Dataset: wood (GitHub, ShahriarZaman/wood-recognition). Classes: Akashmoni wood, eucaliptus, Kathal wood, Loha wood, mehogany, Minjiri wood, Rain Tree wood.

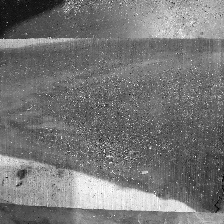
Label: Minjiri wood

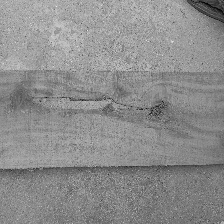
Label: Akashmoni wood

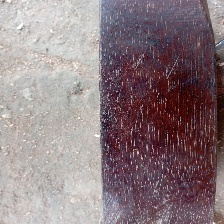
Label: Loha wood

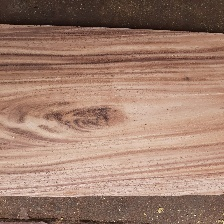
Label: Rain Tree wood

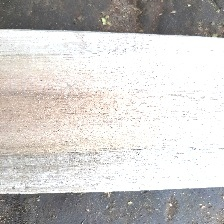
Label: eucaliptus

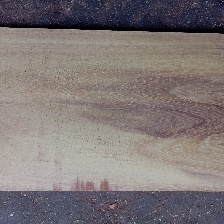
Label: Kathal wood
